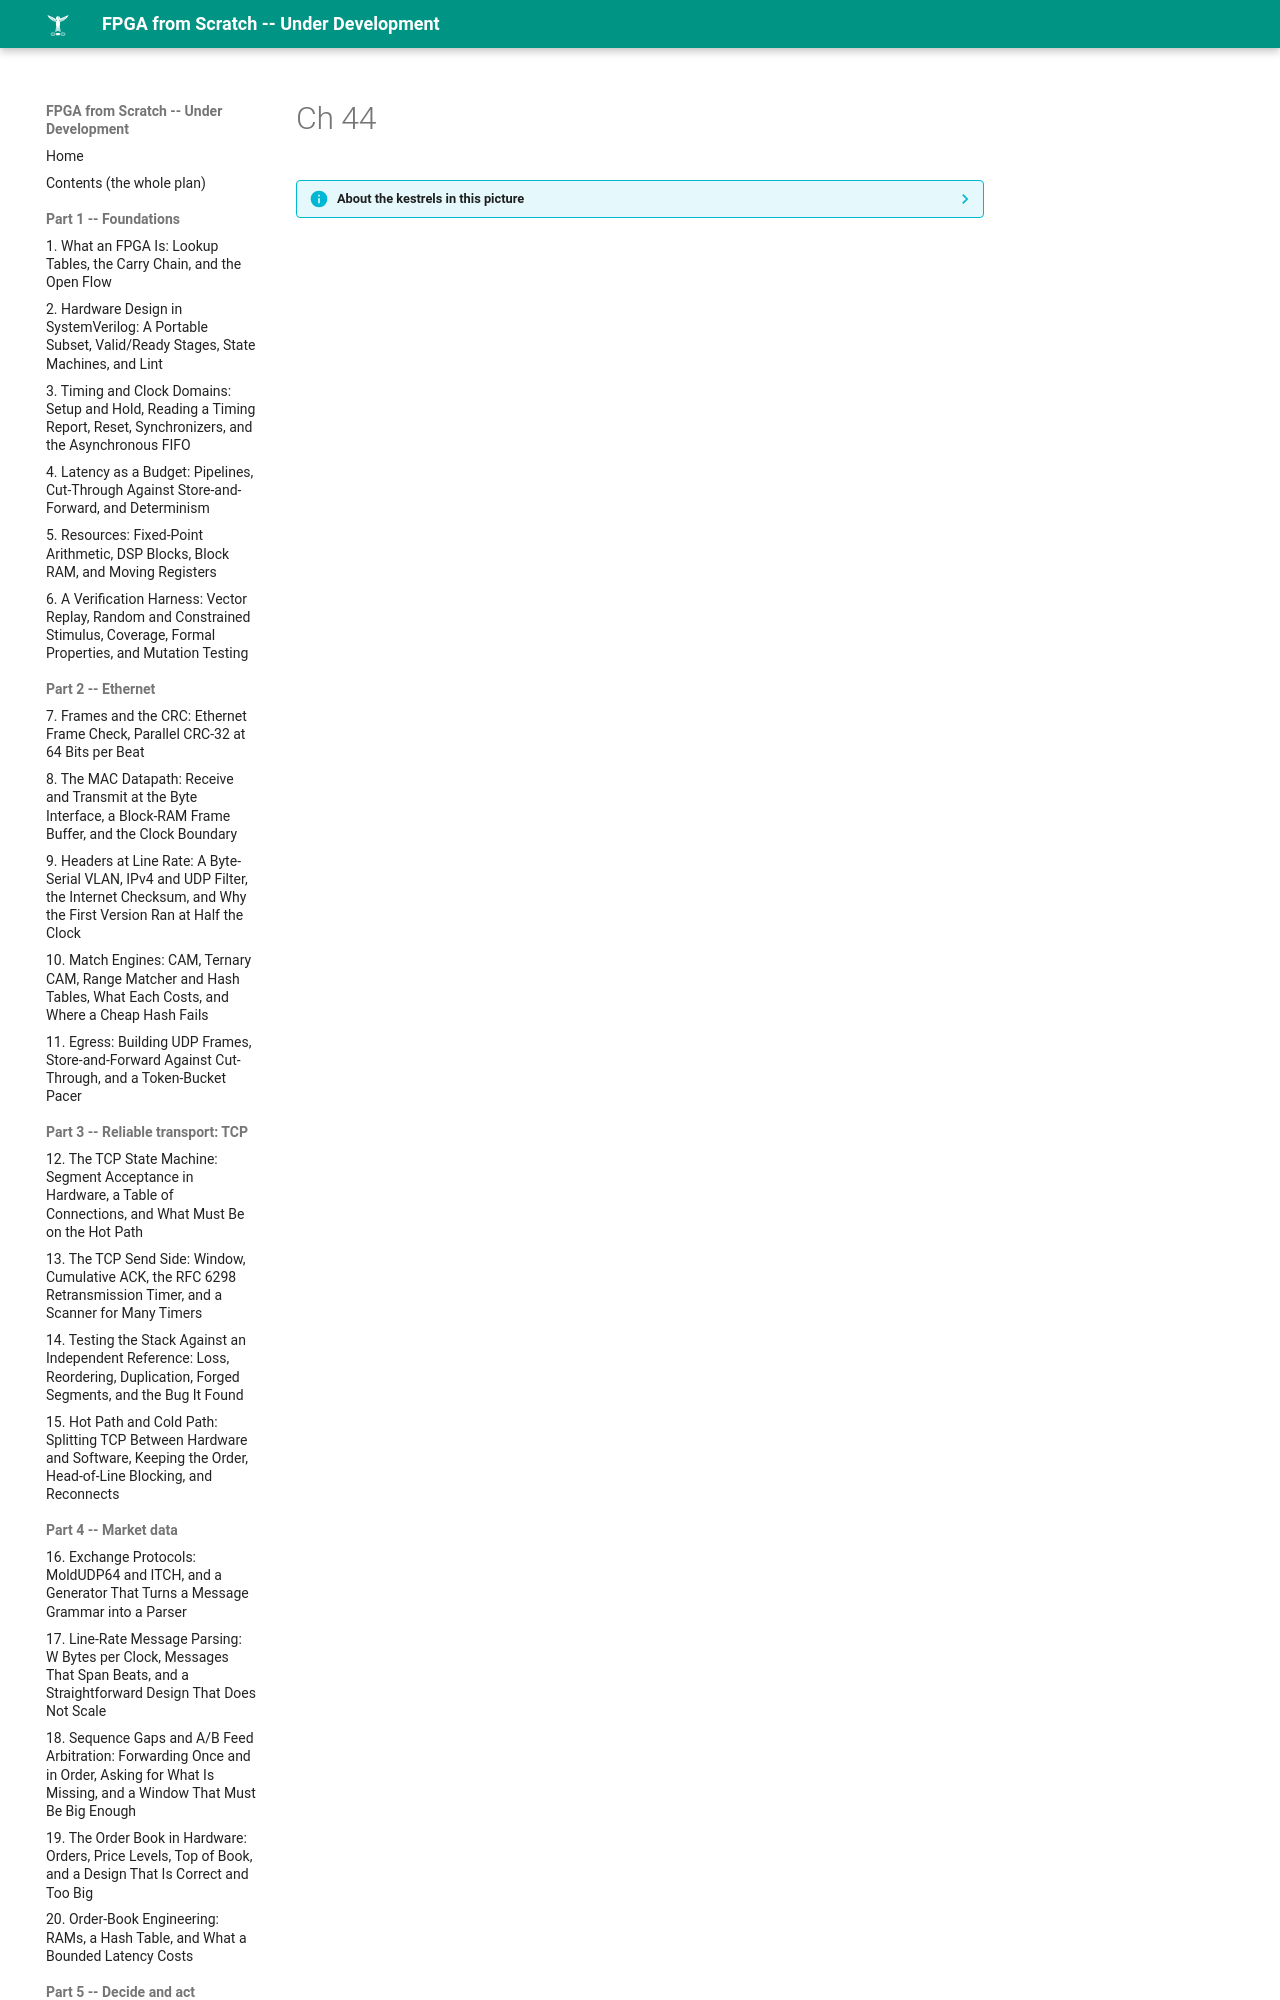

repository: MaximumBeings/fpga_from_scratch · page: assets/art/ch-44/index.html · generator: mkdocs

??? info "About the kestrels in this picture"
    - **Common kestrel** (*Falco tinnunculus*) ranges across Europe, Asia and Africa. It is famous for hovering: it faces the wind and holds its head almost still while its body adjusts, searching the ground below before it drops onto prey. A much-cited study reported that voles' scent trails reflect ultraviolet light, which kestrels may be able to see.
    - **Lesser kestrel** (*Falco naumanni*) breeds in colonies in Mediterranean Europe and Central As
